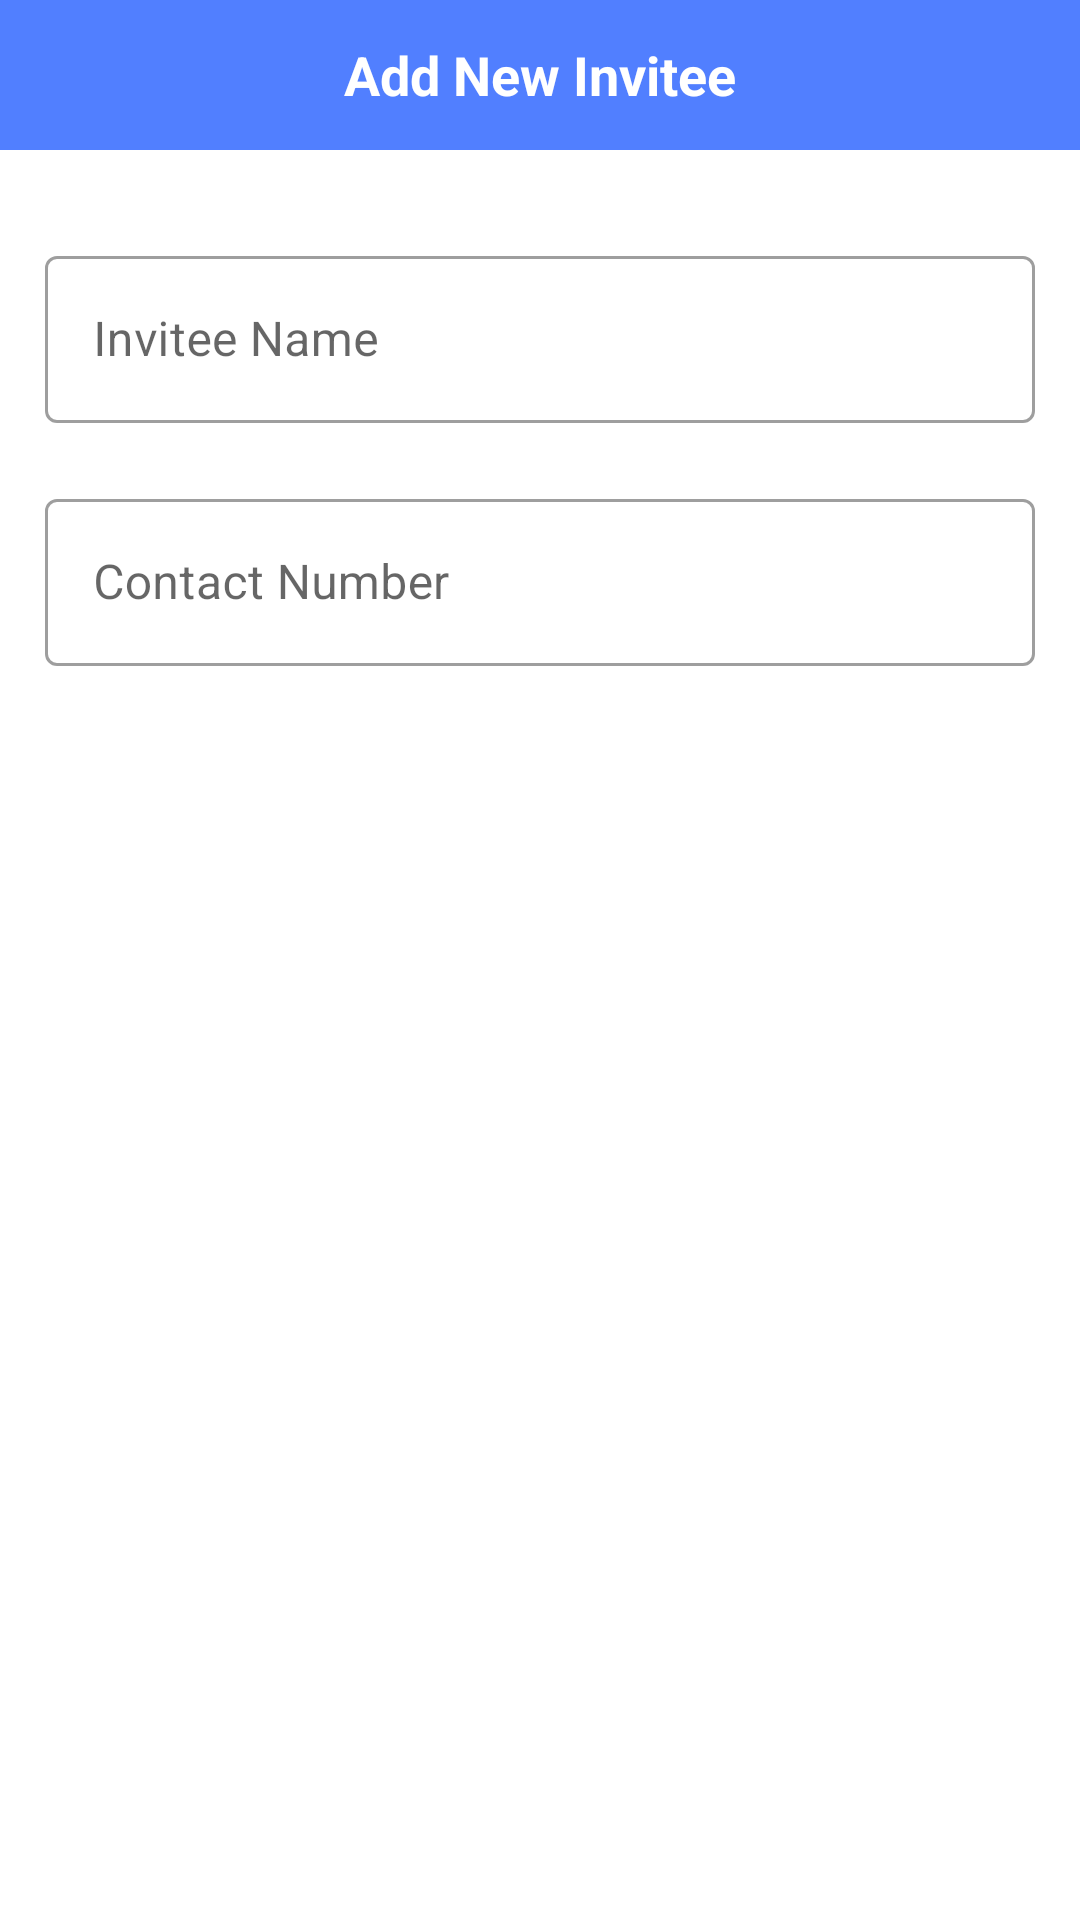

Produce the Android XML layout that renders to this screen, including the resource entries it uses.
<!-- AndroidManifest.xml: application theme AppTheme -->
<!-- res/layout/dialog_add_invitee_box.xml -->
<?xml version="1.0" encoding="utf-8"?>
<LinearLayout xmlns:android="http://schemas.android.com/apk/res/android"
    android:id="@+id/invitee_linear"
    android:layout_width="wrap_content"
    android:layout_height="wrap_content"
    android:orientation="vertical">

    <TextView
        android:id="@+id/new_list_title"
        android:layout_width="match_parent"
        android:layout_height="50dp"
        android:layout_marginBottom="30dp"
        android:background="@color/colorAccent"
        android:gravity="center_vertical"
        android:text="Add New Invitee"
        android:textAlignment="center"
        android:textColor="@color/new_list_title_textColor"
        android:textSize="18sp"
        android:textStyle="bold" />

    <com.google.android.material.textfield.TextInputLayout
        android:layout_width="match_parent"
        android:layout_height="wrap_content"
        android:hint="@string/enter_invitee_name"
        android:layout_marginLeft="15dp"
        android:layout_marginRight="15dp"
        android:layout_marginBottom="20dp"
        style="@style/Widget.MaterialComponents.TextInputLayout.OutlinedBox">

        <com.google.android.material.textfield.TextInputEditText
            android:id="@+id/invitee_name"
            android:layout_width="match_parent"
            android:layout_height="wrap_content" />

    </com.google.android.material.textfield.TextInputLayout>

    <com.google.android.material.textfield.TextInputLayout
        android:layout_width="match_parent"
        android:layout_height="wrap_content"
        android:hint="@string/enter_invitee_number"
        android:layout_marginLeft="15dp"
        android:layout_marginRight="15dp"
        android:layout_marginBottom="20dp"
        style="@style/Widget.MaterialComponents.TextInputLayout.OutlinedBox">

        <com.google.android.material.textfield.TextInputEditText
            android:id="@+id/invitee_number"
            android:layout_width="match_parent"
            android:layout_height="wrap_content"
            android:inputType="phone"
            />

    </com.google.android.material.textfield.TextInputLayout>

</LinearLayout>
<!-- resources referenced by this layout -->
<resources>
  <color name="colorAccent">#517FFF</color>
  <color name="new_list_title_textColor">#ffffff</color>
  <string name="enter_invitee_name">Invitee Name</string>
  <string name="enter_invitee_number">Contact Number</string>
  <style name="AppTheme" parent="Theme.MaterialComponents.Light.NoActionBar">
          <item name="colorPrimary">@color/colorPrimary</item>
          <item name="colorPrimaryDark">@color/colorPrimaryDark</item>
          <item name="colorAccent">@color/colorAccent</item>
          <item name="bottomSheetDialogTheme">@style/AppBottomSheetDialogTheme</item>
          <item name="android:windowAnimationStyle">@style/CustomActivityAnimation</item>
          <item name="fabBackgroundColor">@color/colorPrimary</item>
          <item name="fabForegroundColor">@color/white</item>
          <item name="navHeaderFrColor">@color/black</item>
          <item name="navHeaderBg">@drawable/_theme_default</item>
          <item name="navHeaderBtnColor">@color/colorAccent</item>
          <item name="dialogHeaderColor">@color/white</item>
          <item name="dialogHeaderBgColor">@color/colorPrimaryDark</item>
          <item name="textBoxBorder">@color/colorAccent</item>
          <item name="reportCompleteTask">@color/color_picker_mistyRose</item>
          <item name="taskEmptyLogo">@drawable/empty_logo_light</item>
      </style>
  <color name="colorPrimary">#2962ff</color>
  <color name="colorPrimaryDark">#0039cb</color>
  <style name="AppBottomSheetDialogTheme" parent="Theme.MaterialComponents.Light.BottomSheetDialog">
         <item name="bottomSheetStyle">@style/AppModalStyle</item>
      </style>
  <style name="CustomActivityAnimation" parent="android:Animation.Activity">
          <item name="android:activityOpenEnterAnimation">@anim/layout_translate_ltr_design</item>
          <item name="android:activityOpenExitAnimation">@anim/layout_translate_rtl_design</item>
          <item name="android:activityCloseEnterAnimation">@anim/layout_translate_ltr_design</item>
          <item name="android:activityCloseExitAnimation">@anim/layout_translate_rtl_design</item>
      </style>
  <color name="white">#ffffff</color>
  <color name="black">#000000</color>
  <!-- drawable _theme_default: jpg bitmap (drawable, 127251 bytes) -->
  <color name="color_picker_mistyRose">#ffe4e1</color>
  <!-- drawable empty_logo_light: jpg bitmap (drawable, 18056 bytes) -->
  <style name="AppModalStyle" parent="Widget.MaterialComponents.BottomSheet.Modal">
          <item name="android:background">@drawable/bottom_sheet_design</item>
      </style>
  <!-- drawable bottom_sheet_design (drawable) -->
  <?xml version="1.0" encoding="utf-8"?>
  <shape xmlns:android="http://schemas.android.com/apk/res/android" android:shape="rectangle">
      <solid android:color="@color/backgroundDefaultColor" />
      <corners android:topRightRadius="25dp" android:topLeftRadius="25dp" />
  </shape>
  <color name="backgroundDefaultColor">#ffffff</color>
</resources>
